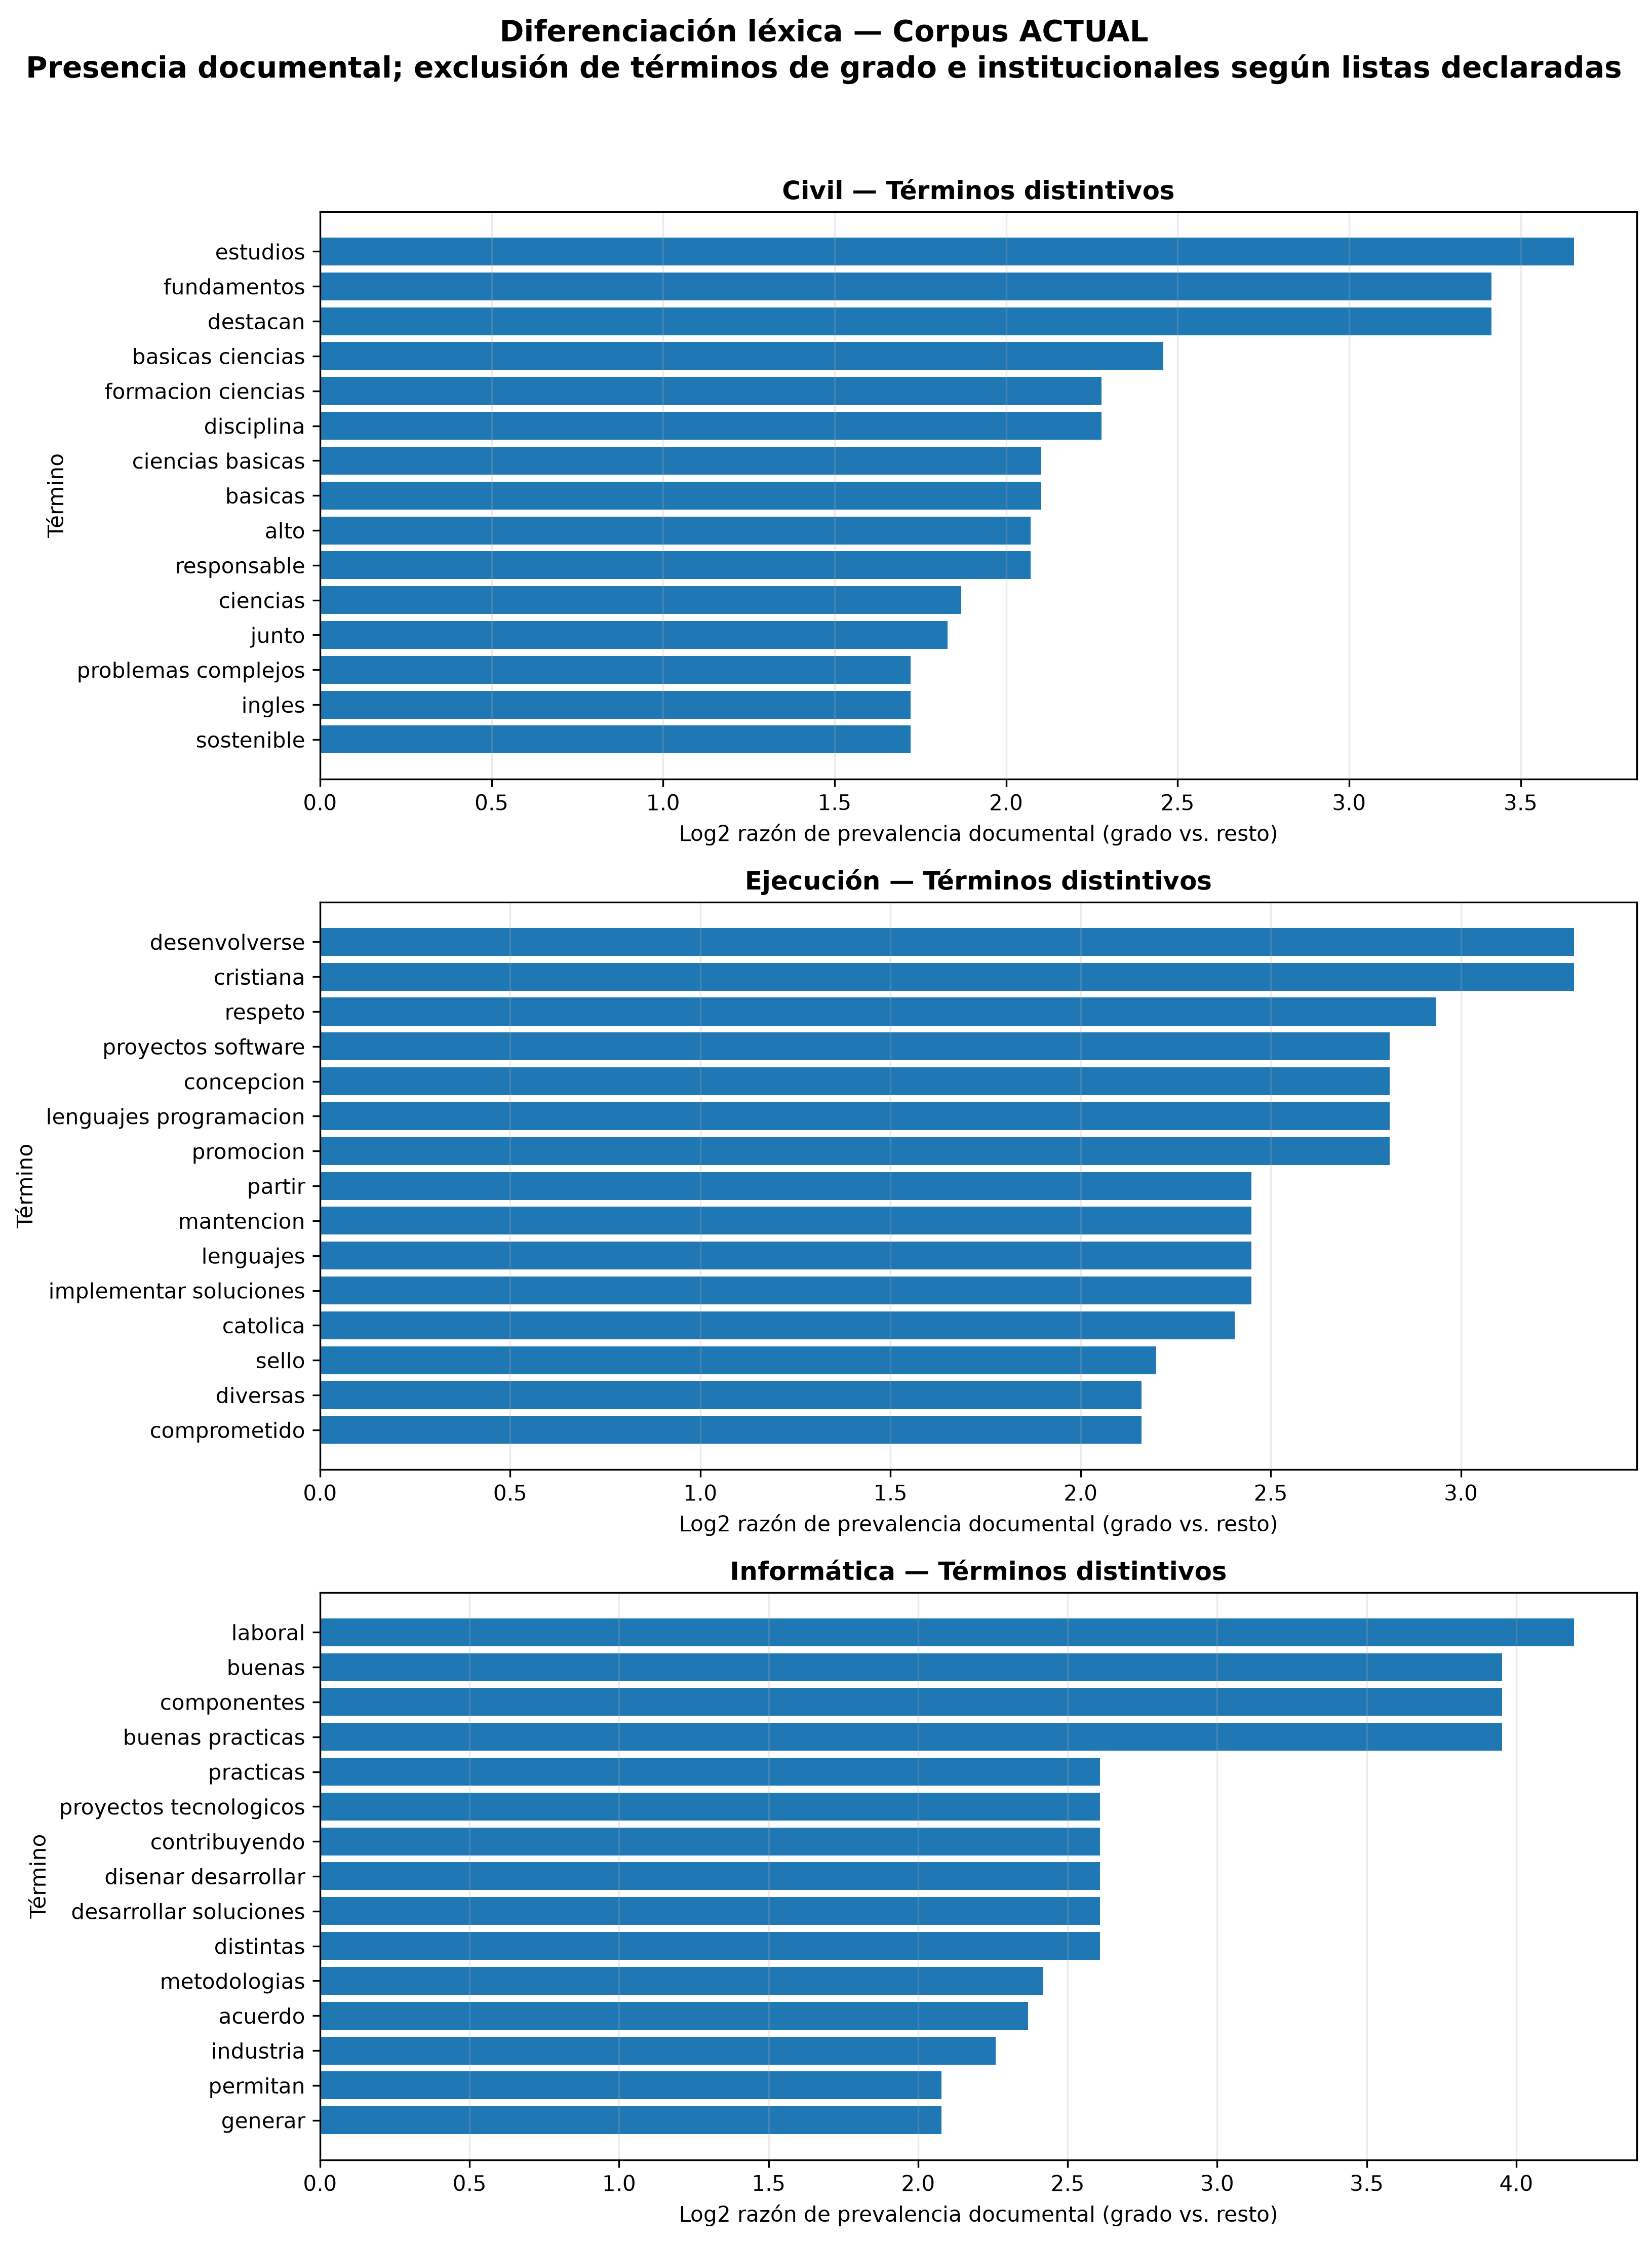

Data behind this chart, as committed beside it:
grado, termino, log2_ratio_prevalencia, documentos_grado, total_documentos_grado, documentos_resto, total_documentos_resto, prevalencia_grado, prevalencia_resto, ranking
Civil, estudios, 3.656, 6, 32, 0, 31, 0.1875, 0.0, 1
Civil, destacan, 3.415, 5, 32, 0, 31, 0.1562, 0.0, 2
Civil, fundamentos, 3.415, 5, 32, 0, 31, 0.1562, 0.0, 3
Civil, basicas ciencias, 2.458, 8, 32, 1, 31, 0.25, 0.03226, 4
Civil, disciplina, 2.278, 7, 32, 1, 31, 0.2188, 0.03226, 5
Civil, formacion ciencias, 2.278, 7, 32, 1, 31, 0.2188, 0.03226, 6
Civil, basicas, 2.102, 15, 32, 3, 31, 0.4688, 0.09677, 7
Civil, ciencias basicas, 2.102, 15, 32, 3, 31, 0.4688, 0.09677, 8
Civil, alto, 2.071, 6, 32, 1, 31, 0.1875, 0.03226, 9
Civil, responsable, 2.071, 6, 32, 1, 31, 0.1875, 0.03226, 10
Civil, ciencias, 1.87, 24, 32, 6, 31, 0.75, 0.1935, 11
Civil, junto, 1.83, 5, 32, 1, 31, 0.1562, 0.03226, 12
Civil, ingles, 1.721, 8, 32, 2, 31, 0.25, 0.06452, 13
Civil, problemas complejos, 1.721, 8, 32, 2, 31, 0.25, 0.06452, 14
Civil, sostenible, 1.721, 8, 32, 2, 31, 0.25, 0.06452, 15
Ejecución, cristiana, 3.298, 3, 5, 3, 58, 0.6, 0.05172, 1
Ejecución, desenvolverse, 3.298, 3, 5, 3, 58, 0.6, 0.05172, 2
Ejecución, respeto, 2.935, 3, 5, 4, 58, 0.6, 0.06897, 3
Ejecución, concepcion, 2.812, 2, 5, 3, 58, 0.4, 0.05172, 4
Ejecución, lenguajes programacion, 2.812, 2, 5, 3, 58, 0.4, 0.05172, 5
Ejecución, promocion, 2.812, 2, 5, 3, 58, 0.4, 0.05172, 6
Ejecución, proyectos software, 2.812, 2, 5, 3, 58, 0.4, 0.05172, 7
Ejecución, implementar soluciones, 2.45, 2, 5, 4, 58, 0.4, 0.06897, 8
Ejecución, lenguajes, 2.45, 2, 5, 4, 58, 0.4, 0.06897, 9
Ejecución, mantencion, 2.45, 2, 5, 4, 58, 0.4, 0.06897, 10
Ejecución, partir, 2.45, 2, 5, 4, 58, 0.4, 0.06897, 11
Ejecución, catolica, 2.405, 3, 5, 6, 58, 0.6, 0.1034, 12
Ejecución, sello, 2.198, 3, 5, 7, 58, 0.6, 0.1207, 13
Ejecución, comprometido, 2.16, 2, 5, 5, 58, 0.4, 0.08621, 14
Ejecución, diversas, 2.16, 2, 5, 5, 58, 0.4, 0.08621, 15
Informática, laboral, 4.193, 6, 26, 0, 37, 0.2308, 0.0, 1
Informática, buenas, 3.952, 5, 26, 0, 37, 0.1923, 0.0, 2
Informática, buenas practicas, 3.952, 5, 26, 0, 37, 0.1923, 0.0, 3
Informática, componentes, 3.952, 5, 26, 0, 37, 0.1923, 0.0, 4
Informática, contribuyendo, 2.609, 6, 26, 1, 37, 0.2308, 0.02703, 5
Informática, desarrollar soluciones, 2.609, 6, 26, 1, 37, 0.2308, 0.02703, 6
Informática, disenar desarrollar, 2.609, 6, 26, 1, 37, 0.2308, 0.02703, 7
Informática, distintas, 2.609, 6, 26, 1, 37, 0.2308, 0.02703, 8
Informática, practicas, 2.609, 6, 26, 1, 37, 0.2308, 0.02703, 9
Informática, proyectos tecnologicos, 2.609, 6, 26, 1, 37, 0.2308, 0.02703, 10
Informática, metodologias, 2.419, 9, 26, 2, 37, 0.3462, 0.05405, 11
Informática, acuerdo, 2.368, 5, 26, 1, 37, 0.1923, 0.02703, 12
Informática, industria, 2.259, 8, 26, 2, 37, 0.3077, 0.05405, 13
Informática, generar, 2.078, 7, 26, 2, 37, 0.2692, 0.05405, 14
Informática, permitan, 2.078, 7, 26, 2, 37, 0.2692, 0.05405, 15
